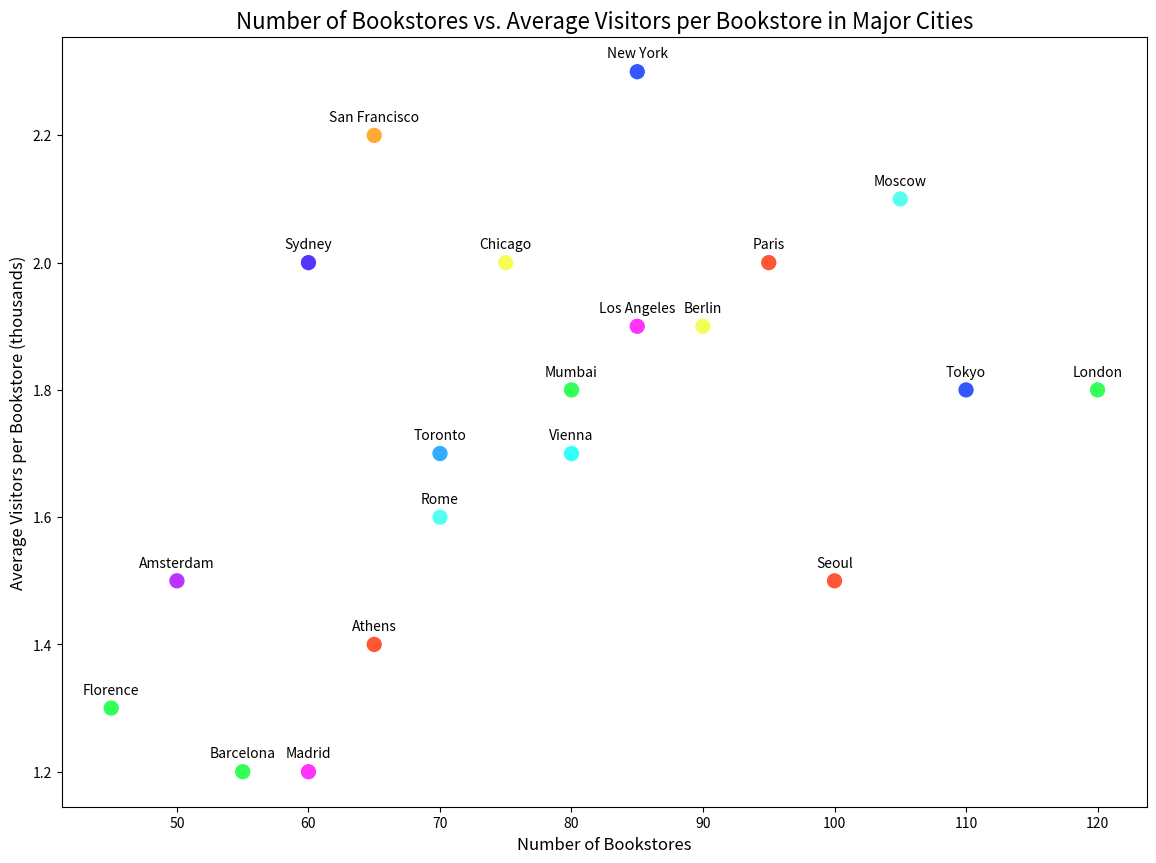

Here is the Python script that generated this plot:

import matplotlib.pyplot as plt

# Data for scatterplot
cities = ["Paris", "London", "New York", "Rome", "Berlin", "Madrid", 
          "Vienna", "Amsterdam", "Athens", "Florence", "Tokyo", 
          "Moscow", "Chicago", "Los Angeles", "Barcelona",
          "San Francisco", "Toronto", "Sydney", "Seoul", "Mumbai"]
number_of_bookstores = [95, 120, 85, 70, 90, 60, 80, 50, 65, 45, 110, 105, 75, 85, 55, 65, 70, 60, 100, 80]
visitors_per_bookstore = [2.0, 1.8, 2.3, 1.6, 1.9, 1.2, 1.7, 1.5, 1.4, 1.3, 1.8, 2.1, 2.0, 1.9, 1.2, 2.2, 1.7, 2.0, 1.5, 1.8]

# Create scatterplot
plt.figure(figsize=(14, 10))
plt.scatter(number_of_bookstores, visitors_per_bookstore, c=[
    '#FF5733','#33FF57','#3357FF','#57FFF3','#F3FF57',
    '#FF33FB','#33FFF8','#B833FF','#FF5733','#33FF57',
    '#3357FF','#57FFF3','#F3FF57','#FF33FB','#33FF57',
    '#FFAB33','#33ABFF','#5733FF','#FF5733','#33FF57'], s=100)

# Customize plot
plt.title('Number of Bookstores vs. Average Visitors per Bookstore in Major Cities', fontsize=16)
plt.xlabel('Number of Bookstores', fontsize=12)
plt.ylabel('Average Visitors per Bookstore (thousands)', fontsize=12)

# Annotate data points
for i, city in enumerate(cities):
    plt.annotate(city, (number_of_bookstores[i], visitors_per_bookstore[i]), 
                 textcoords="offset points", xytext=(0,10), ha='center')

# Show plot
plt.show()